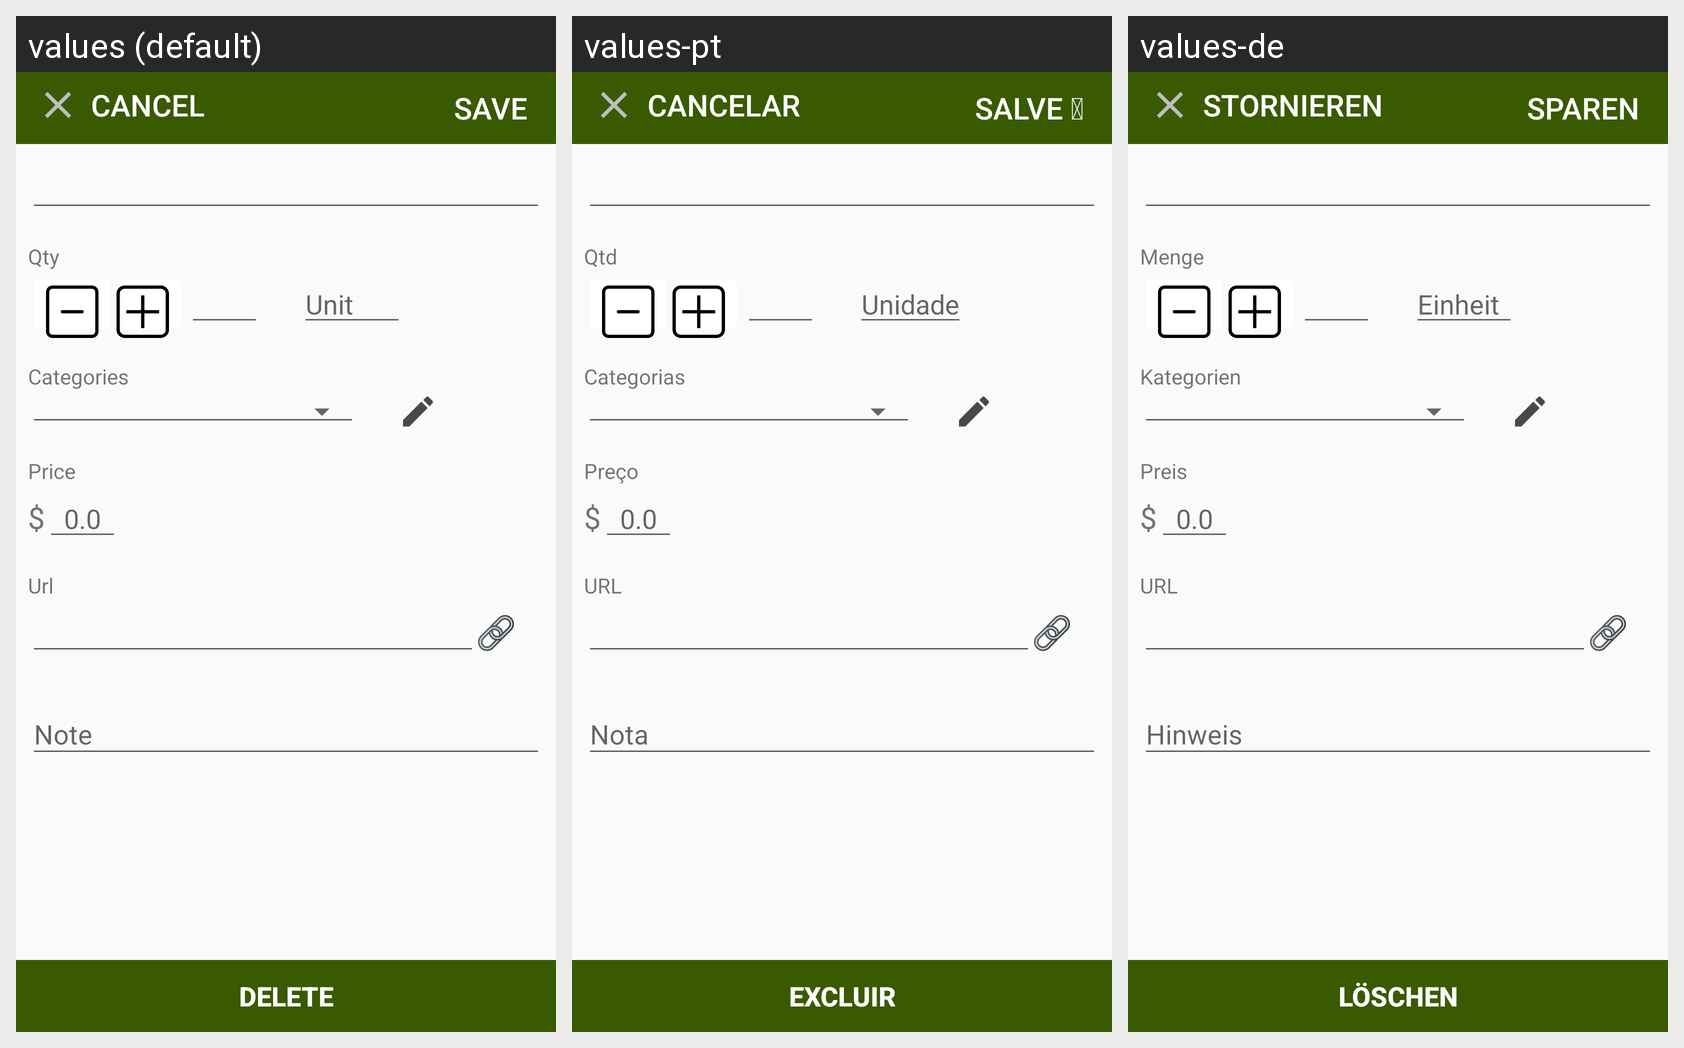

The same Android screen rendered under several of its app's locales, left to right. List the strings drawn on it with the default value and each locale's translation.
Android screen res/layout/fragment_product_detail.xml rendered under 3 locales, left to right: values (default), values-pt, values-de. Device: Nexus 5 (rendered at 1080×1920; each locale shown at half size, 540×960, under a caption strip naming it); theme AppTheme.
Other locales in the repository, not shown: values-es, values-fr, values-ja, values-ko, values-ru, values-vi.
Strings drawn on this screen, with the default value and each locale's value (text and hints the layout hard-codes, and strings that could not be matched under every locale, appear in the picture but are not listed):

abc_cancel
  values: Cancel
  values-pt: Cancelar
  values-de: Stornieren

abc_save
  values: Save
  values-pt: Salve 
  values-de: sparen

abc_quantity
  values: Qty
  values-pt: Qtd
  values-de: Menge

abc_unit
  values: Unit
  values-pt: Unidade
  values-de: Einheit

abc_category
  values: Categories
  values-pt: Categorias
  values-de: Kategorien

abc_unit_price
  values: Price
  values-pt: Preço
  values-de: Preis

abc_url
  values: Url
  values-pt: URL
  values-de: URL

abc_delete
  values: Delete
  values-pt: Excluir
  values-de: Löschen
